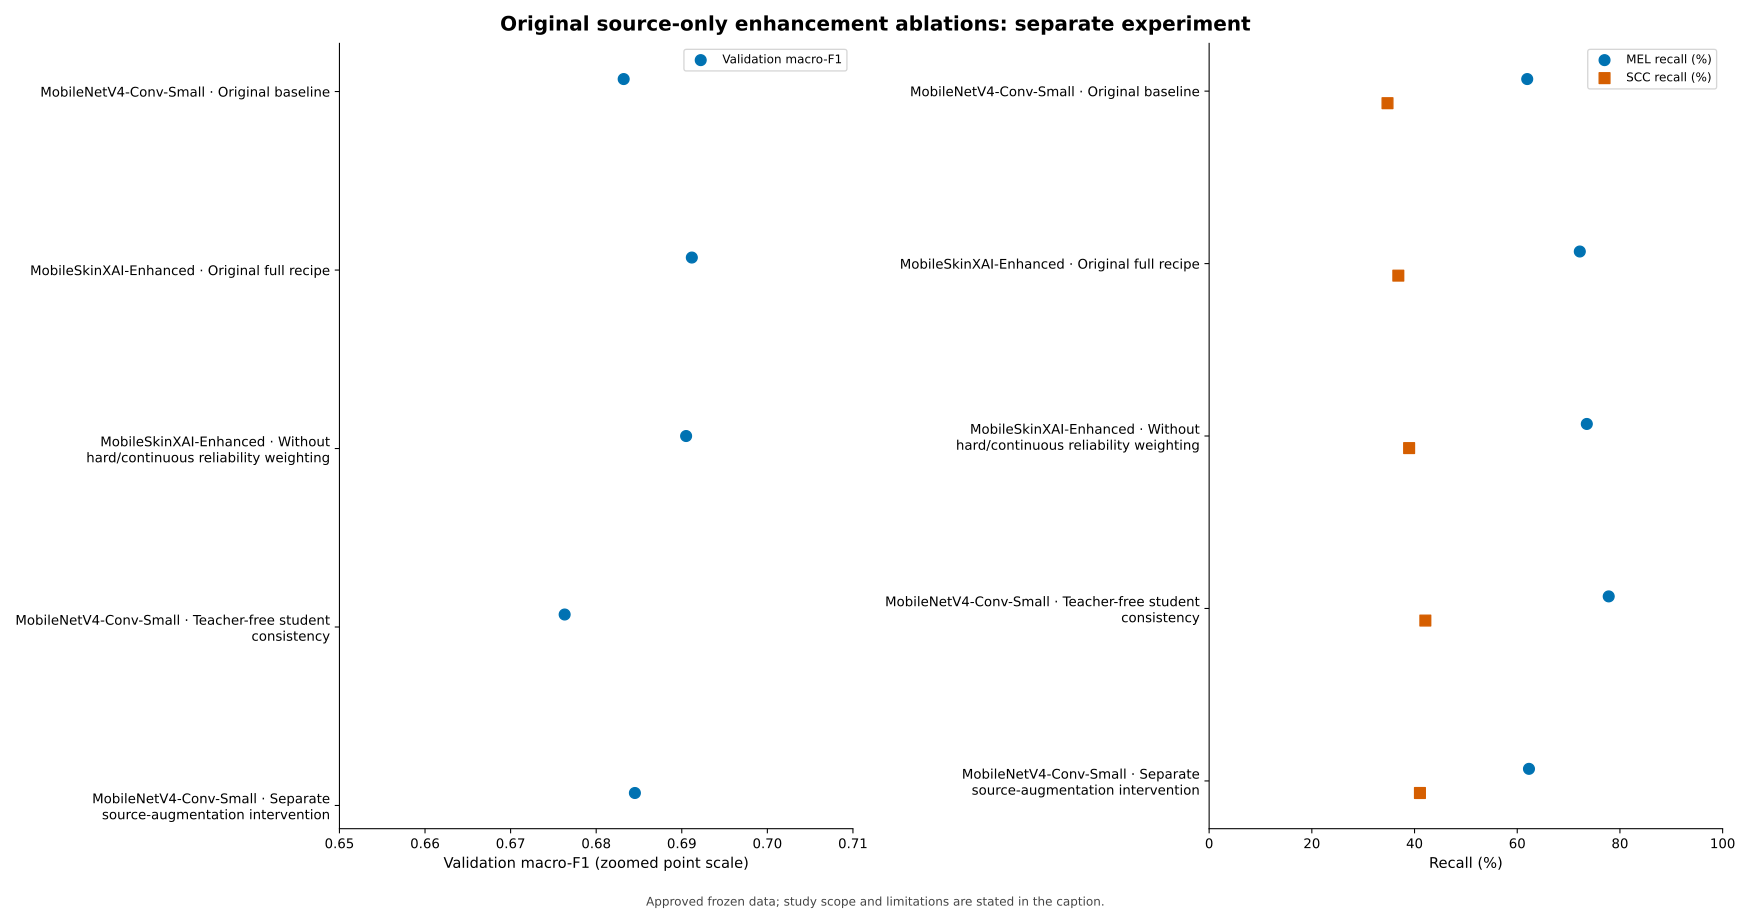

Data behind this chart, as committed beside it:
Model, Study configuration, Validation macro-F1, MEL recall (%), SCC recall (%)
MobileNetV4-Conv-Small, Original baseline, 0.6832, 61.95, 34.74
MobileSkinXAI-Enhanced, Original full recipe, 0.6912, 72.18, 36.84
MobileSkinXAI-Enhanced, Without hard/continuous reliability weig…, 0.6905, 73.55, 38.95
MobileNetV4-Conv-Small, Teacher-free student consistency, 0.6763, 77.82, 42.11
MobileNetV4-Conv-Small, Separate source-augmentation interventio…, 0.6845, 62.29, 41.05
